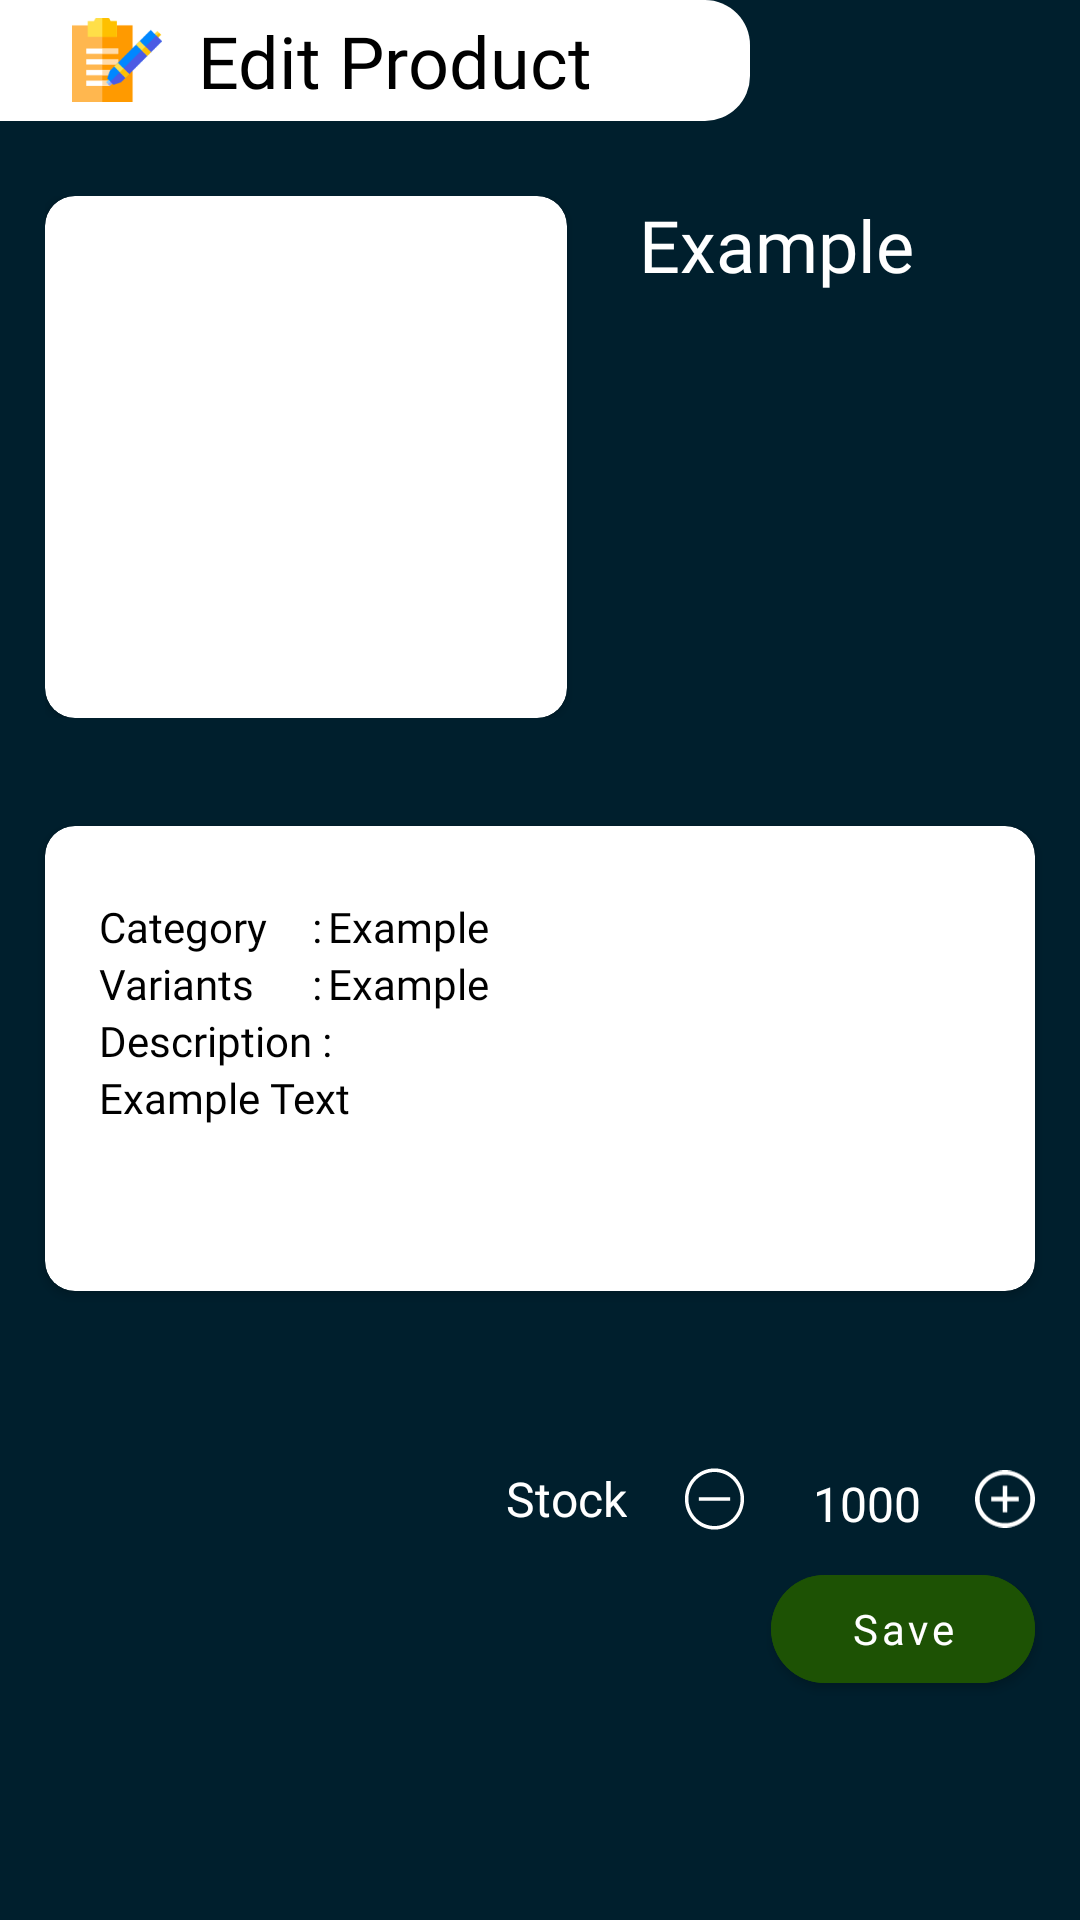

Reconstruct the res/layout file that produces this screen, plus the resources it refers to.
<!-- AndroidManifest.xml: application theme Theme.InventoryManagementSystem -->
<!-- res/layout/fragment_edit_product.xml -->
<?xml version="1.0" encoding="utf-8"?>
<androidx.constraintlayout.widget.ConstraintLayout xmlns:android="http://schemas.android.com/apk/res/android"
    xmlns:tools="http://schemas.android.com/tools"
    android:layout_width="match_parent"
    android:layout_height="match_parent"
    xmlns:app="http://schemas.android.com/apk/res-auto"
    android:background="@color/backgroundBlack"
    tools:context=".ui.editProduct.EditProductFragment">

    <com.google.android.material.textview.MaterialTextView
        android:id="@+id/bread_crumb"
        android:paddingLeft="24dp"
        android:backgroundTint="@color/white"
        android:layout_width="wrap_content"
        android:minWidth="250dp"
        android:textColor="@color/black"
        android:layout_height="wrap_content"
        android:background="@drawable/breadcrumbs_bg"
        app:layout_constraintTop_toTopOf="parent"
        app:layout_constraintLeft_toLeftOf="parent"
        android:text="Edit Product"
        android:textSize="24sp"
        android:fontFamily="@font/poppinsbold"
        android:drawableLeft="@drawable/clipboard"
        android:paddingVertical="4dp"
        android:drawablePadding="12dp"
        />
    <ScrollView
        app:layout_constraintTop_toBottomOf="@id/bread_crumb"
        android:layout_width="match_parent"
        android:layout_marginTop="25dp"
        android:layout_height="wrap_content"
        android:paddingBottom="100dp">
        <androidx.constraintlayout.widget.ConstraintLayout
            android:layout_width="match_parent"
            android:layout_height="match_parent">
    <LinearLayout
        app:layout_constraintTop_toTopOf="parent"
        android:id="@+id/container1"
        android:layout_width="match_parent"
        android:layout_height="wrap_content"
        android:layout_marginHorizontal="15dp"
        android:orientation="horizontal">
        <androidx.cardview.widget.CardView

            android:layout_width="wrap_content"
            android:layout_height="wrap_content"
            app:cardCornerRadius="10dp"
            >
            <ImageView
                android:id="@+id/image"
                android:layout_margin="12dp"
                android:layout_width="150dp"
                android:layout_height="150dp"
                />
        </androidx.cardview.widget.CardView>
        <com.google.android.material.textview.MaterialTextView
            android:id="@+id/name_tv"
            android:layout_width="match_parent"
            android:layout_height="wrap_content"
            android:text="Example"
            android:layout_marginHorizontal="24dp"
            android:fontFamily="@font/poppinsbold"
            android:textSize="24sp"
            android:textColor="@color/white"
            />
    </LinearLayout>
    <androidx.cardview.widget.CardView
        android:id="@+id/container2"
        android:layout_marginTop="36dp"
        app:layout_constraintTop_toBottomOf="@id/container1"
        android:layout_width="match_parent"
        app:cardCornerRadius="10dp"
        android:layout_height="wrap_content"
        android:layout_marginHorizontal="15dp">
        <LinearLayout
            android:layout_width="match_parent"
            android:layout_height="wrap_content"
            android:paddingHorizontal="18dp"
            android:layout_marginVertical="24dp"
            android:orientation="vertical">
            <LinearLayout
                android:layout_width="match_parent"
                android:layout_height="wrap_content"
                android:orientation="horizontal">
                <TextView
                    android:textColor="@color/black"
                    android:layout_weight="3"
                    android:layout_width="match_parent"
                    android:layout_height="wrap_content"
                    android:fontFamily="@font/poppinsbold"
                    android:text="Category"
                    />
                <TextView
                    android:textColor="@color/black"
                    android:layout_width="wrap_content"
                    android:layout_height="wrap_content"
                    android:fontFamily="@font/poppinsbold"
                    android:text=":"
                    />
                <TextView
                    android:id="@+id/category_tv"
                    android:textColor="@color/black"
                    android:layout_marginLeft="2dp"
                    android:layout_weight="1"
                    android:layout_width="match_parent"
                    android:layout_height="wrap_content"
                    android:fontFamily="@font/poppinssemibold"
                    android:text="Example"
                    />
            </LinearLayout>
            <LinearLayout
                android:layout_width="match_parent"
                android:layout_height="wrap_content"
                android:orientation="horizontal">
                <TextView
                    android:textColor="@color/black"
                    android:layout_weight="3"
                    android:layout_width="match_parent"
                    android:layout_height="wrap_content"
                    android:fontFamily="@font/poppinsbold"
                    android:text="Variants"
                    />
                <TextView
                    android:textColor="@color/black"
                    android:layout_width="wrap_content"
                    android:layout_height="wrap_content"
                    android:fontFamily="@font/poppinsbold"
                    android:text=":"
                    />
                <TextView
                    android:id="@+id/variant"
                    android:textColor="@color/black"
                    android:layout_marginLeft="2dp"
                    android:layout_weight="1"
                    android:layout_width="match_parent"
                    android:layout_height="wrap_content"
                    android:fontFamily="@font/poppinssemibold"
                    android:text="Example"
                    />
            </LinearLayout>

            <LinearLayout
                android:layout_width="match_parent"
                android:layout_height="wrap_content"
                android:orientation="horizontal">
                <TextView
                    android:textColor="@color/black"
                    android:layout_weight="3"
                    android:layout_width="match_parent"
                    android:layout_height="wrap_content"
                    android:fontFamily="@font/poppinsbold"
                    android:text="Description :"
                    />
            </LinearLayout>
            <androidx.constraintlayout.widget.ConstraintLayout
                android:layout_width="match_parent"
                android:layout_height="wrap_content">
                <androidx.core.widget.NestedScrollView
                    app:layout_constraintTop_toTopOf="parent"
                    android:layout_width="match_parent"
                    android:layout_height="50dp">
                    <com.google.android.material.textview.MaterialTextView
                        android:id="@+id/description_tv"
                        android:layout_width="match_parent"
                        android:layout_height="wrap_content"
                        android:textColor="@color/black"
                        android:text="Example Text"
                        android:textSize="14sp"
                        android:fontFamily="@font/poppinsregular"
                        />
                </androidx.core.widget.NestedScrollView>
            </androidx.constraintlayout.widget.ConstraintLayout>

        </LinearLayout>

    </androidx.cardview.widget.CardView>
    <LinearLayout
        android:id="@+id/container3"
        app:layout_constraintRight_toRightOf="parent"
        app:layout_constraintTop_toBottomOf="@id/container2"
        android:layout_width="wrap_content"
        android:layout_height="wrap_content"
        android:layout_marginTop="50dp"
        android:layout_marginHorizontal="15dp"
        android:orientation="horizontal">
        <com.google.android.material.textview.MaterialTextView
            android:layout_marginHorizontal="14dp"
            android:layout_gravity="center"
            android:layout_width="wrap_content"
            android:layout_height="wrap_content"
            android:text="Stock"
            android:textSize="16sp"
            android:textColor="@color/white"
            android:fontFamily="@font/poppinsbold"
            />
        <ImageView
            android:layout_gravity="center"
            android:id="@+id/minus_button"
            android:layout_width="30dp"
            android:layout_height="30dp"
            android:src="@drawable/ei_minus"
            app:layout_constraintRight_toRightOf="parent"
            app:layout_constraintBottom_toBottomOf="parent"
            />
        <EditText
            android:inputType="number"
            android:id="@+id/stock_count"
            android:gravity="center"
            android:backgroundTint="@android:color/transparent"
            android:layout_marginHorizontal="14dp"
            android:layout_gravity="center"
            android:layout_width="wrap_content"
            android:layout_height="wrap_content"
            android:text="1000"
            android:textSize="16sp"
            android:textColor="@color/white"
            android:fontFamily="@font/poppinsbold"
            />

        <ImageView
            android:layout_gravity="center"
            android:id="@+id/add_button"
            android:layout_width="20dp"
            android:layout_height="20dp"
            android:src="@drawable/plus_btn"
            app:layout_constraintRight_toRightOf="parent"
            app:layout_constraintBottom_toBottomOf="parent"
            />
    </LinearLayout>
    <com.google.android.material.button.MaterialButton
        android:id="@+id/save_btn"
        app:layout_constraintTop_toBottomOf="@id/container3"
        app:layout_constraintRight_toRightOf="@id/container3"
        android:layout_width="wrap_content"
        android:layout_height="wrap_content"
        android:backgroundTint="@color/btn_bg"
        android:text="Save"
        app:cornerRadius="20dp"
        android:fontFamily="@font/poppinsbold"
        android:textAllCaps="false"
        />
    <com.google.android.material.button.MaterialButton
        android:id="@+id/edit_btn"
        android:layout_marginTop="50dp"
        app:layout_constraintTop_toBottomOf="@id/save_btn"
        app:layout_constraintRight_toRightOf="@id/container3"
        android:paddingHorizontal="36dp"
        android:paddingVertical="6dp"
        android:textAllCaps="false"
        android:textColor="@color/black"
        android:drawableLeft="@drawable/pen"
        android:layout_width="wrap_content"
        android:layout_height="wrap_content"
        android:backgroundTint="#D3FCFF"
        android:text="Edit"
        app:cornerRadius="20dp"
        android:fontFamily="@font/poppinsbold"
        />
        </androidx.constraintlayout.widget.ConstraintLayout>
    </ScrollView>

</androidx.constraintlayout.widget.ConstraintLayout>
<!-- resources referenced by this layout -->
<resources>
  <color name="backgroundBlack">#001F2D</color>
  <color name="black">#FF000000</color>
  <color name="btn_bg">#1D5204</color>
  <color name="white">#FFFFFFFF</color>
  <!-- drawable breadcrumbs_bg (drawable) -->
  <?xml version="1.0" encoding="utf-8"?>
  <shape android:shape="rectangle" xmlns:android="http://schemas.android.com/apk/res/android">
      <corners android:topRightRadius="15dp" android:bottomRightRadius="15dp"/>
  </shape>
  <!-- drawable clipboard: png bitmap (drawable-nodpi, 3564 bytes) -->
  <!-- drawable ei_minus (drawable-nodpi) -->
  <vector xmlns:android="http://schemas.android.com/apk/res/android"
      android:width="29dp"
      android:height="30dp"
      android:viewportWidth="29"
      android:viewportHeight="30">
    <path
        android:pathData="M14.5,25.2C9.048,25.2 4.64,20.64 4.64,15C4.64,9.36 9.048,4.8 14.5,4.8C19.952,4.8 24.36,9.36 24.36,15C24.36,20.64 19.952,25.2 14.5,25.2ZM14.5,6C9.686,6 5.8,10.02 5.8,15C5.8,19.98 9.686,24 14.5,24C19.314,24 23.2,19.98 23.2,15C23.2,10.02 19.314,6 14.5,6Z"
        android:fillColor="#ffffff"/>
    <path
        android:pathData="M9.28,14.4H19.72V15.6H9.28V14.4Z"
        android:fillColor="#ffffff"/>
  </vector>
  <!-- drawable pen (drawable-nodpi) -->
  <vector xmlns:android="http://schemas.android.com/apk/res/android"
      android:width="16dp"
      android:height="16dp"
      android:viewportWidth="16"
      android:viewportHeight="16">
    <path
        android:pathData="M11.347,0.587L9.832,2.101L13.899,6.167L15.413,4.653C16.195,3.871 16.195,2.604 15.413,1.822L14.181,0.587C13.399,-0.196 12.132,-0.196 11.35,0.587H11.347ZM9.125,2.808L1.833,10.102C1.508,10.428 1.27,10.831 1.139,11.272L0.031,15.035C-0.047,15.301 0.025,15.586 0.219,15.78C0.413,15.974 0.697,16.046 0.96,15.971L4.724,14.863C5.165,14.732 5.568,14.494 5.894,14.169L13.192,6.874L9.125,2.808Z"
        android:fillColor="#000000"/>
  </vector>
  <!-- drawable plus_btn (drawable-nodpi) -->
  <vector xmlns:android="http://schemas.android.com/apk/res/android"
      android:width="21dp"
      android:height="20dp"
      android:viewportWidth="21"
      android:viewportHeight="20">
    <path
        android:pathData="M10.5,0C4.71,0 0,4.486 0,10C0,15.514 4.71,20 10.5,20C16.289,20 21,15.514 21,10C21,4.486 16.289,0 10.5,0ZM10.5,1.538C15.416,1.538 19.385,5.318 19.385,10C19.385,14.682 15.416,18.462 10.5,18.462C5.584,18.462 1.615,14.682 1.615,10C1.615,5.318 5.584,1.538 10.5,1.538ZM9.692,5.385V9.231H5.654V10.769H9.692V14.615H11.308V10.769H15.346V9.231H11.308V5.385H9.692Z"
        android:fillColor="#ffffff"/>
  </vector>
  <style name="Theme.InventoryManagementSystem" parent="Theme.MaterialComponents.Light.NoActionBar">
          
          <item name="android:statusBarColor">#000349</item>
          
      </style>
</resources>
